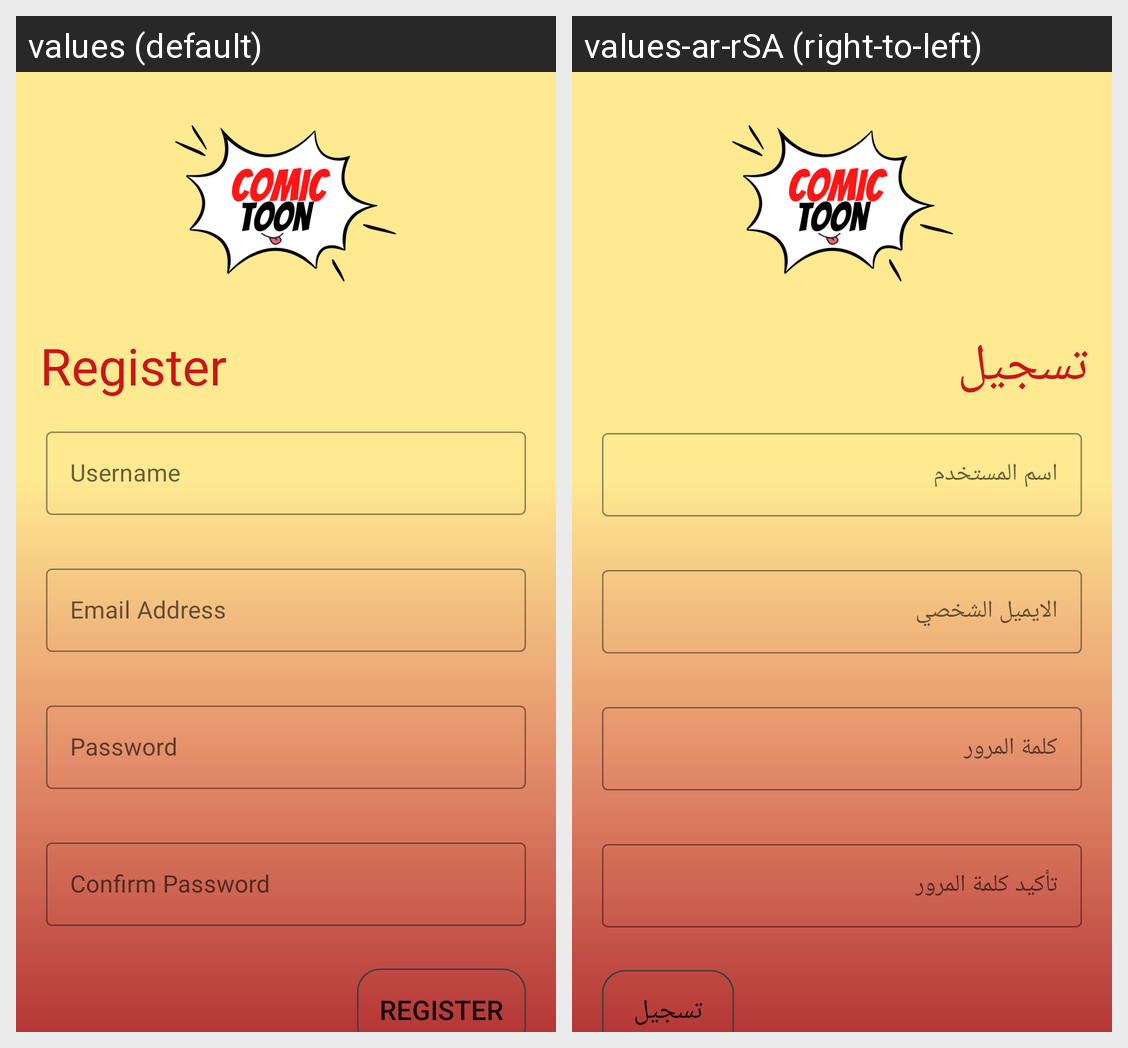

Locale-by-locale string values for the Android screen shown in this grid:
Android screen res/layout/activity_register.xml rendered under 2 locales, left to right: values (default), values-ar-rSA (right-to-left). Device: Nexus 5 (rendered at 1080×1920; each locale shown at half size, 540×960, under a caption strip naming it); theme Splash.
Strings drawn on this screen, with the default value and each locale's value (text and hints the layout hard-codes, and strings that could not be matched under every locale, appear in the picture but are not listed):

Register
  values: Register
  values-ar-rSA: تسجيل

Username
  values: Username
  values-ar-rSA: اسم المستخدم

password
  values: Password
  values-ar-rSA: كلمة المرور

confirmPass
  values: Confirm Password
  values-ar-rSA: تأكيد كلمة المرور

register
  values: Register
  values-ar-rSA: تسجيل

email
  values: Email Address
  values-ar-rSA: الايميل الشخصي
